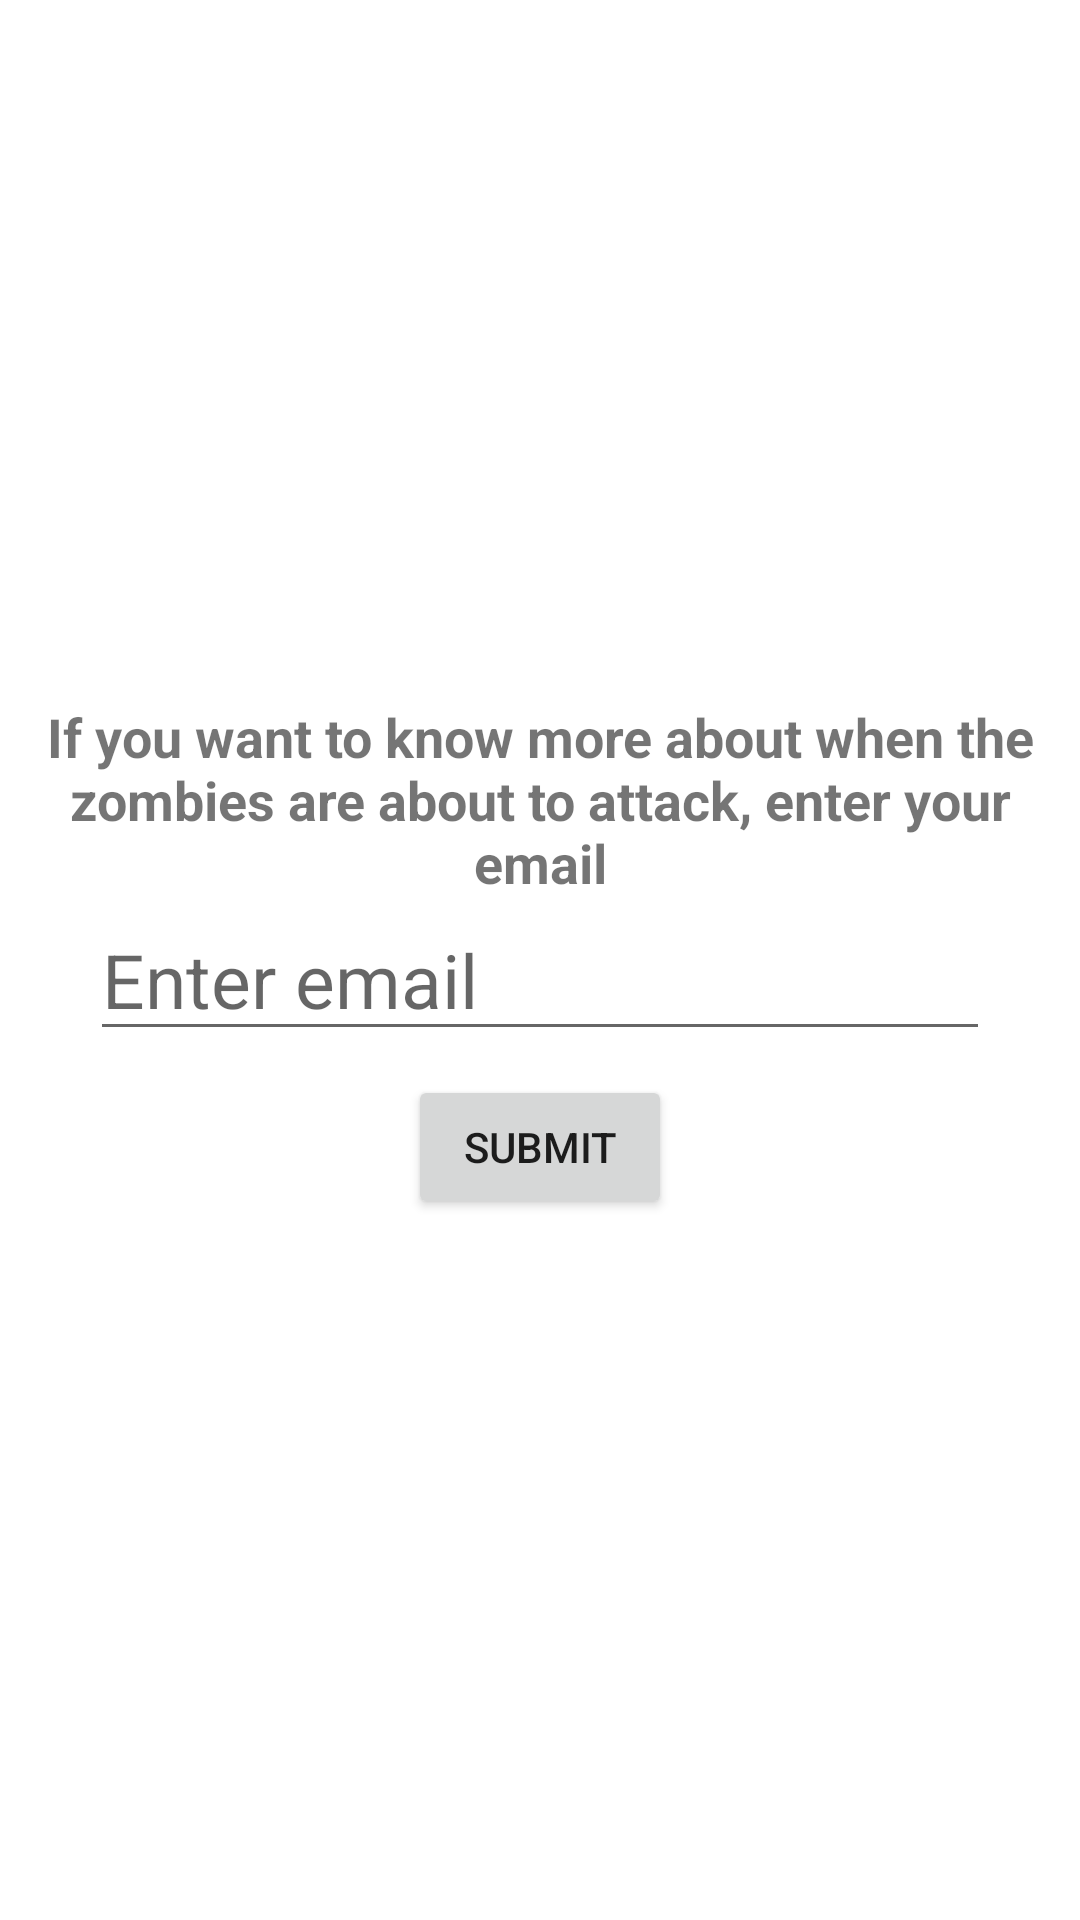

Produce the Android XML layout that renders to this screen, including the resource entries it uses.
<!-- AndroidManifest.xml: application theme Theme.Labbb2 -->
<!-- res/layout/fragment_newsletter.xml -->
<FrameLayout xmlns:android="http://schemas.android.com/apk/res/android"
    xmlns:tools="http://schemas.android.com/tools"
    android:layout_width="match_parent"
    android:layout_height="match_parent"
    tools:context=".ggggg"
    >

    <androidx.appcompat.widget.LinearLayoutCompat
        android:layout_width="match_parent"
        android:layout_height="match_parent"
        android:gravity="center"
        android:orientation="vertical">

        <TextView
            android:id="@+id/textView"
            android:layout_width="wrap_content"
            android:layout_height="wrap_content"
            android:text="@string/more"
            android:gravity="center"
            android:textSize="18dp"
            android:textStyle="bold"
           />

        <EditText
            android:id="@+id/emailEditText"
            android:layout_width="300dp"
            android:layout_height="wrap_content"
            android:hint="Enter email"
            android:inputType="textEmailAddress"
            android:textSize="25dp"
            />

        <Button
            android:id="@+id/submitEmailButton"
            android:layout_width="wrap_content"
            android:layout_height="wrap_content"
            android:layout_gravity="center_horizontal"
            android:layout_marginTop="8dp"
            android:text="Submit" />

    </androidx.appcompat.widget.LinearLayoutCompat>


</FrameLayout>
<!-- resources referenced by this layout -->
<resources>
  <string name="more">If you want to know more about when the zombies are about to attack, enter your email</string>
  <style name="Theme.Labbb2" parent="Theme.MaterialComponents.DayNight.DarkActionBar">
          
          <item name="colorPrimary">@color/black</item>
          <item name="colorPrimaryVariant">@color/purple_700</item>
          <item name="colorOnPrimary">@color/white</item>
          
          <item name="colorSecondary">@color/teal_200</item>
          <item name="colorSecondaryVariant">@color/teal_700</item>
          <item name="colorOnSecondary">@color/black</item>
          
          <item name="android:statusBarColor">?attr/colorPrimaryVariant</item>
          
      </style>
  <color name="black">#FF000000</color>
  <color name="purple_700">#FF3700B3</color>
  <color name="white">#FFFFFFFF</color>
  <color name="teal_200">#FF03DAC5</color>
  <color name="teal_700">#FF018786</color>
</resources>
